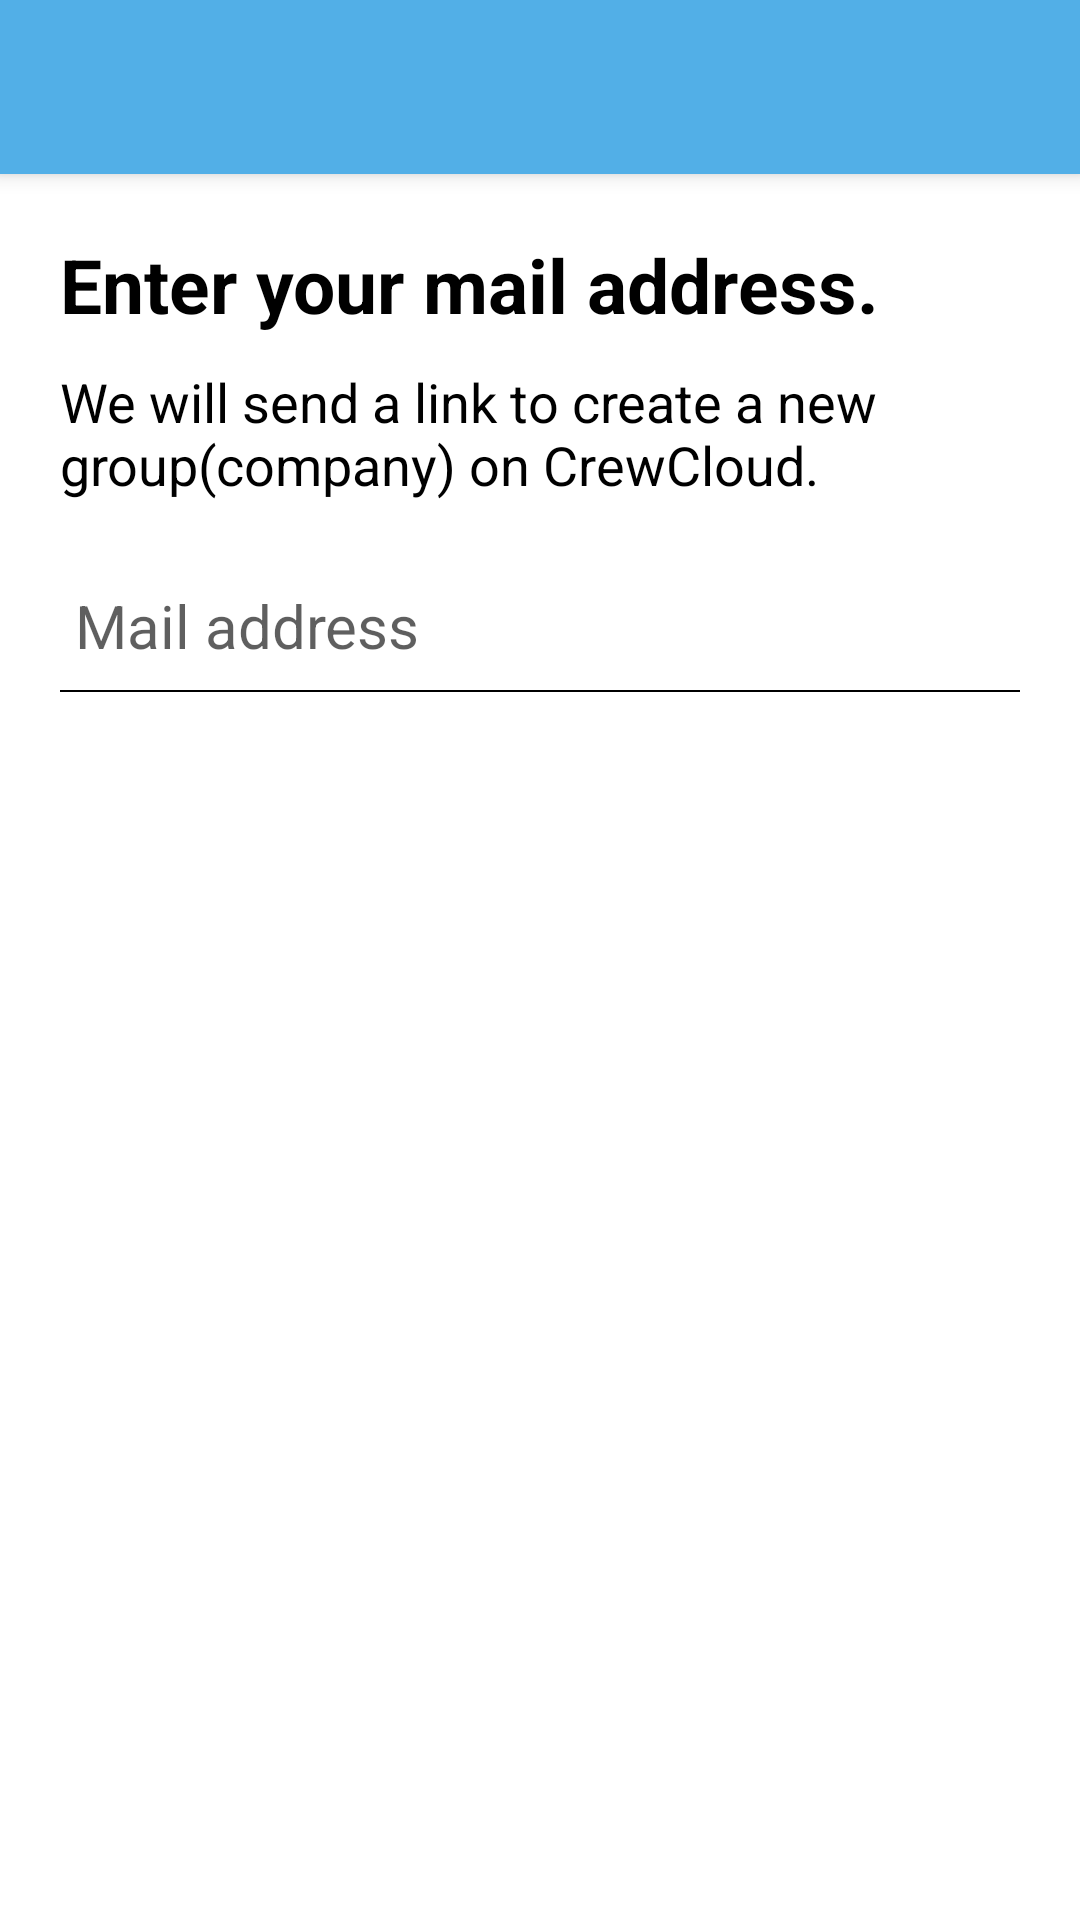

Here is an Android app screen rendered from its layout file. Give the layout XML and the strings, colors and styles it references.
<!-- AndroidManifest.xml: activity theme AppTheme.NoActionBar -->
<!-- res/layout/activity_sign_up.xml -->
<?xml version="1.0" encoding="utf-8"?>
<android.support.v4.widget.DrawerLayout xmlns:android="http://schemas.android.com/apk/res/android"
    xmlns:app="http://schemas.android.com/apk/res-auto"
    android:layout_width="match_parent"
    android:layout_height="match_parent"
    android:background="#FFFFFF"
    android:orientation="vertical">

    <android.support.design.widget.CoordinatorLayout
        android:layout_width="match_parent"
        android:layout_height="match_parent">

        <android.support.design.widget.AppBarLayout
            android:layout_width="match_parent"
            android:layout_height="wrap_content"
            android:theme="@style/ThemeOverlay.AppCompat.Dark.ActionBar">

            <android.support.v7.widget.Toolbar
                android:id="@+id/tbSignUpToolbar"
                android:layout_width="match_parent"
                android:layout_height="58dp"
                android:background="@color/myColor_Primary" />

        </android.support.design.widget.AppBarLayout>

        <LinearLayout
            android:layout_width="match_parent"
            android:layout_height="wrap_content"
            android:orientation="vertical"
            android:padding="20dp"
            app:layout_behavior="@string/appbar_scrolling_view_behavior">

            <TextView
                android:layout_width="match_parent"
                android:layout_height="wrap_content"
                android:layout_gravity="center_horizontal"
                android:text="@string/sign_up_note"
                android:textColor="#000000"
                android:textStyle="bold"
                android:textSize="25sp" />

            <TextView
                android:layout_width="match_parent"
                android:layout_height="wrap_content"
                android:layout_gravity="center_horizontal"
                android:layout_marginTop="10dp"
                android:text="@string/sign_up_note2"
                android:textColor="#000000"
                android:textSize="18sp" />

            <EditText
                android:id="@+id/sign_up_edt_email"
                android:layout_width="match_parent"
                android:layout_height="43dp"
                android:layout_marginTop="20dp"
                android:background="@null"
                android:hint="@string/enter_your_email"
                android:inputType="textEmailAddress"
                android:paddingEnd="0dp"
                android:paddingLeft="5dp"
                android:paddingRight="0dp"
                android:paddingStart="5dp"
                android:textColor="#000000"
                android:textColorHint="#A0000000"
                android:textCursorDrawable="@null"
                android:textSize="20sp" />

            <View
                android:layout_width="match_parent"
                android:layout_height="0.67dp"
                android:background="#000000" />

            <RelativeLayout
                android:id="@+id/login_btn_register"
                android:layout_width="match_parent"
                android:layout_height="48dp"
                android:layout_marginTop="20dp"
                android:background="@drawable/shape_activity_login_sign_up_button">

                <LinearLayout
                    android:layout_width="match_parent"
                    android:layout_height="match_parent"
                    android:background="?attr/selectableItemBackground"
                    android:gravity="center"
                    android:orientation="horizontal">

                    <ImageView
                        android:layout_width="wrap_content"
                        android:layout_height="wrap_content"
                        android:layout_marginEnd="10dp"
                        android:layout_marginRight="10dp"
                        android:src="@drawable/ic_mail_white_24dp" />

                    <TextView
                        android:layout_width="wrap_content"
                        android:layout_height="wrap_content"
                        android:text="@string/register"
                        android:textColor="#ffffff"
                        android:textSize="17sp" />

                </LinearLayout>

            </RelativeLayout>

        </LinearLayout>

    </android.support.design.widget.CoordinatorLayout>

</android.support.v4.widget.DrawerLayout>
<!-- resources referenced by this layout -->
<resources>
  <color name="myColor_Primary">#52AFE7</color>
  <string name="enter_your_email">Mail address</string>
  <string name="register">Send</string>
  <string name="sign_up_note">Enter your mail address.</string>
  <string name="sign_up_note2">We will send a link to create a new group(company) on CrewCloud.</string>
  <style name="AppTheme.NoActionBar">
          <item name="windowActionBar">false</item>
          <item name="windowNoTitle">true</item>
  
          
          <item name="textAppearanceLargePopupMenu">@style/myPopupMenuTextAppearanceLarge</item>
          <item name="android:textAppearanceLargePopupMenu">@style/myPopupMenuTextAppearanceLarge
          </item>
  
          <item name="textAppearanceSmallPopupMenu">@style/myPopupMenuTextAppearanceSmall</item>
          <item name="android:textAppearanceSmallPopupMenu">@style/myPopupMenuTextAppearanceSmall
          </item>
  
          <item name="popupMenuStyle">@style/myPopupMenuStyle</item>
          <item name="android:popupMenuStyle">@style/myPopupMenuStyle</item>
      </style>
  <style name="myPopupMenuTextAppearanceLarge" parent="@style/TextAppearance.AppCompat.Light.Widget.PopupMenu.Large">
          <item name="android:textColor">#000000</item>
      </style>
  <style name="myPopupMenuTextAppearanceSmall" parent="@style/TextAppearance.AppCompat.Light.Widget.PopupMenu.Small">
          <item name="android:textColor">#000000</item>
      </style>
  <style name="myPopupMenuStyle" parent="@style/Widget.AppCompat.Light.PopupMenu">
  
      </style>
</resources>
